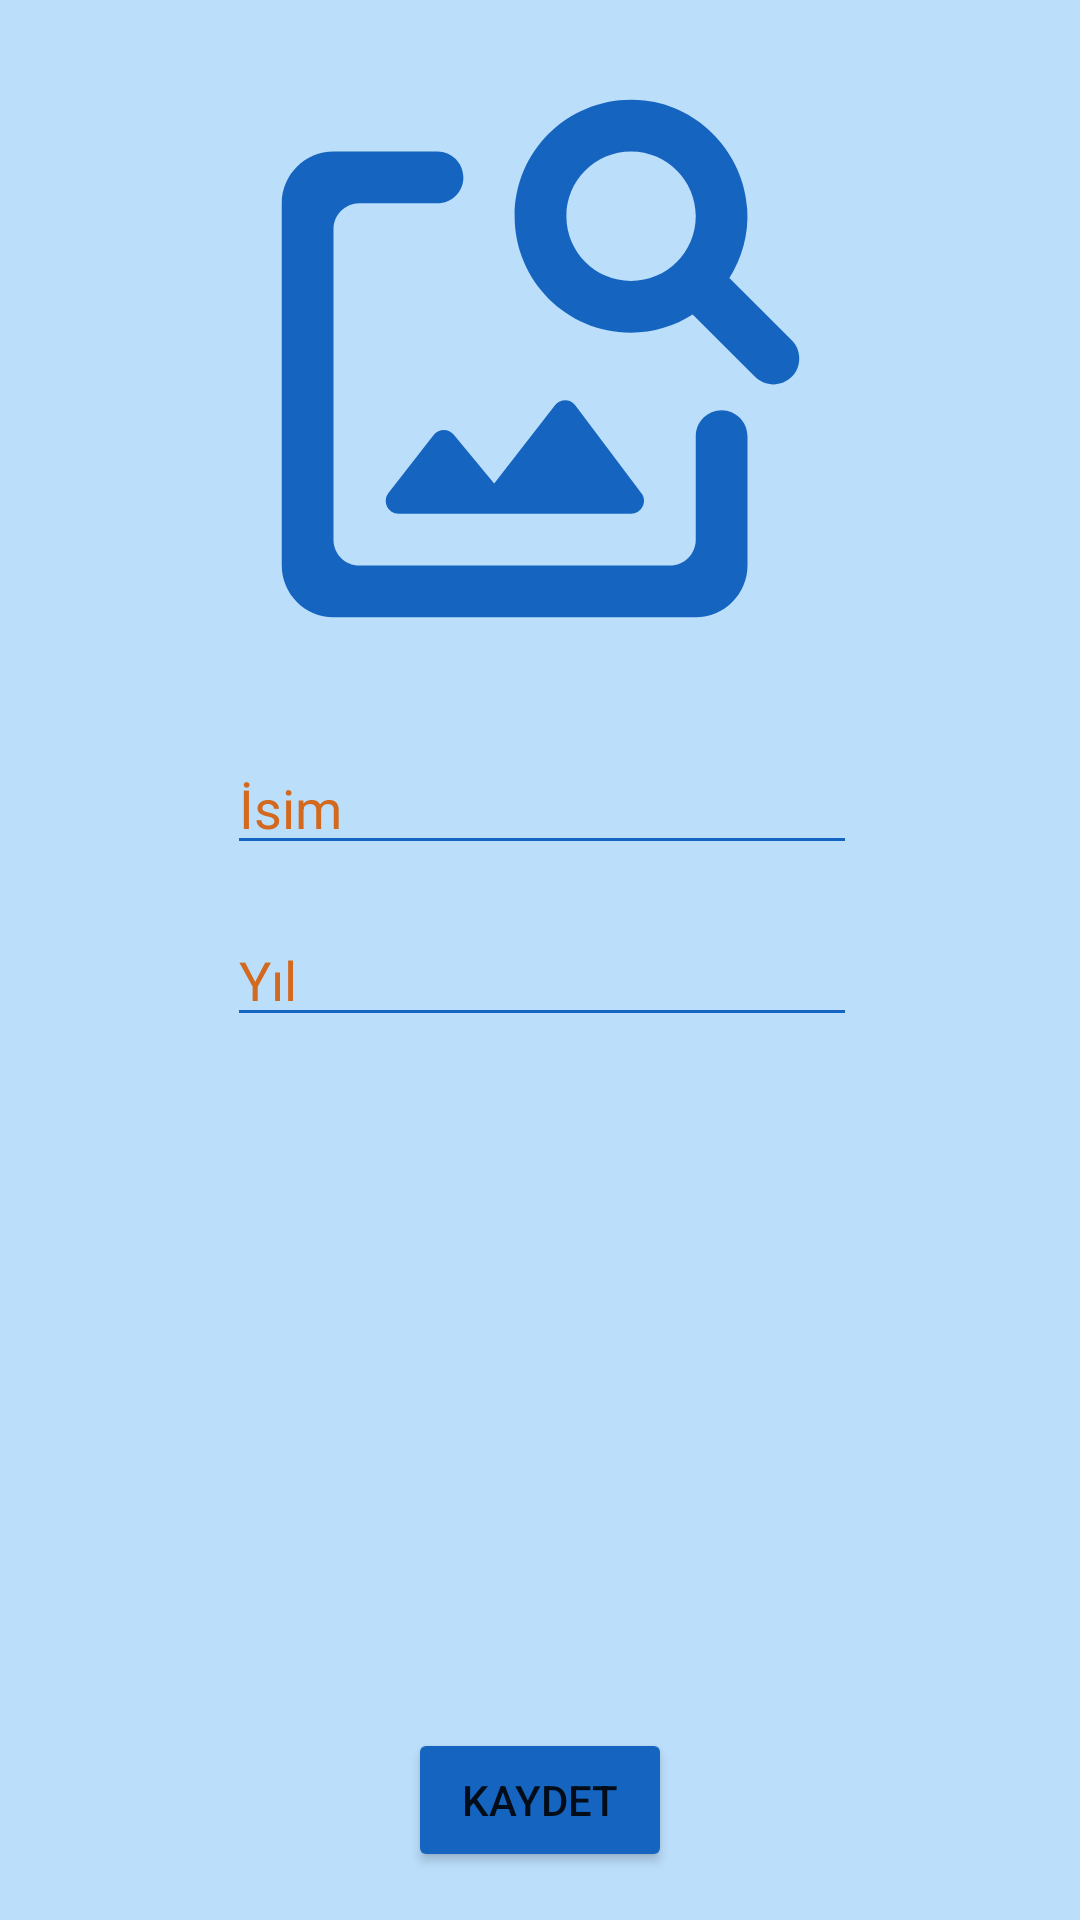

Write the Android layout XML for this screen, with the resource values it uses.
<!-- AndroidManifest.xml: application theme Theme.SQLiteExampleApp -->
<!-- res/layout/activity_art.xml -->
<?xml version="1.0" encoding="utf-8"?>
<androidx.constraintlayout.widget.ConstraintLayout xmlns:android="http://schemas.android.com/apk/res/android"
    xmlns:app="http://schemas.android.com/apk/res-auto"
    xmlns:tools="http://schemas.android.com/tools"
    android:layout_width="match_parent"
    android:layout_height="match_parent"
    android:background="#bbdefb"
    tools:context=".ArtActivity">

    <ImageView
        android:id="@+id/imageViewSelect"
        android:layout_width="237dp"
        android:layout_height="207dp"
        android:layout_marginTop="16dp"
        app:layout_constraintEnd_toEndOf="parent"
        app:layout_constraintStart_toStartOf="parent"
        app:layout_constraintTop_toTopOf="parent"
        app:srcCompat="@drawable/ic_round_image_search_24" />

    <EditText
        android:id="@+id/editTextName"
        android:layout_width="wrap_content"
        android:layout_height="wrap_content"
        android:layout_marginTop="24dp"
        android:backgroundTint="#1565c0"
        android:ems="10"
        android:hint="İsim"
        android:textColorHint="@color/Chocolate"
        android:inputType="textPersonName"
        app:layout_constraintEnd_toEndOf="@+id/imageViewSelect"
        app:layout_constraintHorizontal_bias="0.518"
        app:layout_constraintStart_toStartOf="@+id/imageViewSelect"
        app:layout_constraintTop_toBottomOf="@+id/imageViewSelect" />

    <EditText
        android:id="@+id/editTextYear"
        android:layout_width="wrap_content"
        android:layout_height="wrap_content"
        android:layout_marginTop="16dp"
        android:backgroundTint="#1565c0"
        android:ems="10"
        android:hint="Yıl"
        android:textColorHint="@color/Chocolate"
        android:inputType="number"
        app:layout_constraintEnd_toEndOf="@+id/editTextName"
        app:layout_constraintStart_toStartOf="@+id/editTextName"
        app:layout_constraintTop_toBottomOf="@+id/editTextName" />

    <Button
        android:id="@+id/buttonSave"
        android:layout_width="wrap_content"
        android:layout_height="wrap_content"
        android:layout_marginBottom="16dp"
        android:backgroundTint="#1565c0"
        android:text="Kaydet"
        app:layout_constraintBottom_toBottomOf="parent"
        app:layout_constraintEnd_toEndOf="parent"
        app:layout_constraintStart_toStartOf="parent" />
</androidx.constraintlayout.widget.ConstraintLayout>
<!-- resources referenced by this layout -->
<resources>
  <color name="Chocolate">#D2691E</color>
  <!-- drawable ic_round_image_search_24 (drawable) -->
  <vector android:height="256dp" android:tint="#1565c0"
      android:viewportHeight="24" android:viewportWidth="24"
      android:width="256dp" xmlns:android="http://schemas.android.com/apk/res/android">
      <path android:fillColor="@android:color/white" android:pathData="M18,15v4c0,0.55 -0.45,1 -1,1L5,20c-0.55,0 -1,-0.45 -1,-1L4,7c0,-0.55 0.45,-1 1,-1h3.02c0.55,0 1,-0.45 1,-1s-0.45,-1 -1,-1L4,4c-1.1,0 -2,0.9 -2,2v14c0,1.1 0.9,2 2,2h14c1.1,0 2,-0.9 2,-2v-5c0,-0.55 -0.45,-1 -1,-1s-1,0.45 -1,1zM15.5,18L6.52,18c-0.42,0 -0.65,-0.48 -0.39,-0.81l1.74,-2.23c0.2,-0.25 0.58,-0.26 0.78,-0.01l1.56,1.88 2.35,-3.02c0.2,-0.26 0.6,-0.26 0.79,0.01l2.55,3.39c0.25,0.32 0.01,0.79 -0.4,0.79zM19.3,8.89c0.48,-0.77 0.75,-1.67 0.69,-2.66 -0.13,-2.15 -1.84,-3.97 -3.97,-4.2C13.3,1.73 11,3.84 11,6.5c0,2.49 2.01,4.5 4.49,4.5 0.88,0 1.7,-0.26 2.39,-0.7l2.41,2.41c0.39,0.39 1.03,0.39 1.42,0 0.39,-0.39 0.39,-1.03 0,-1.42l-2.41,-2.4zM15.5,9C14.12,9 13,7.88 13,6.5S14.12,4 15.5,4 18,5.12 18,6.5 16.88,9 15.5,9z"/>
  </vector>
  <style name="Theme.SQLiteExampleApp" parent="Theme.MaterialComponents.DayNight.DarkActionBar">
          
          <item name="colorPrimary">#29434e</item>
          <item name="colorPrimaryVariant">#29434e</item>
          <item name="colorOnPrimary">@color/white</item>
          
          <item name="colorSecondary">@color/teal_200</item>
          <item name="colorSecondaryVariant">@color/teal_700</item>
          <item name="colorOnSecondary">@color/black</item>
          
          <item name="android:statusBarColor" tools:targetApi="l">?attr/colorPrimaryVariant</item>
          
      </style>
  <color name="white">#FFFFFFFF</color>
  <color name="teal_200">#FF03DAC5</color>
  <color name="teal_700">#FF018786</color>
  <color name="black">#FF000000</color>
</resources>
